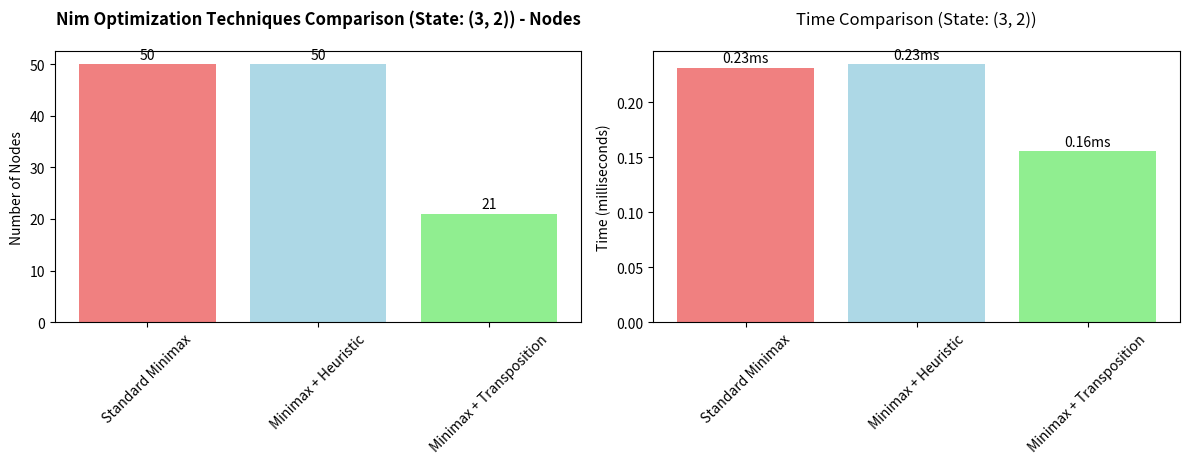
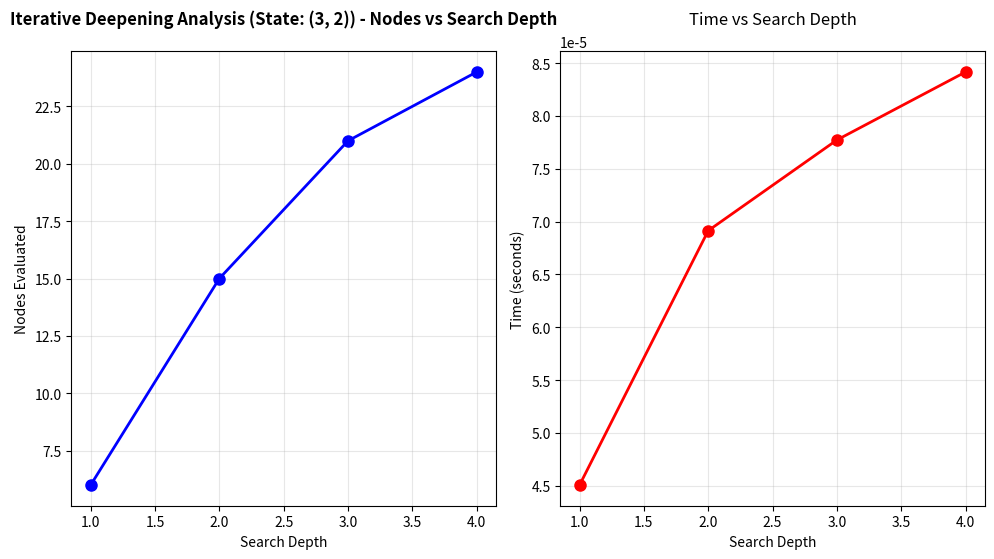
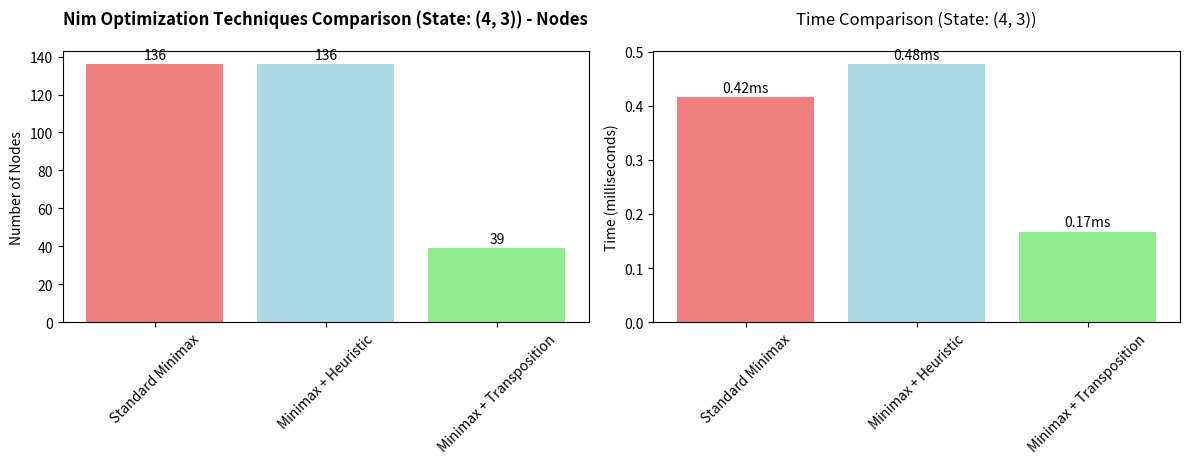
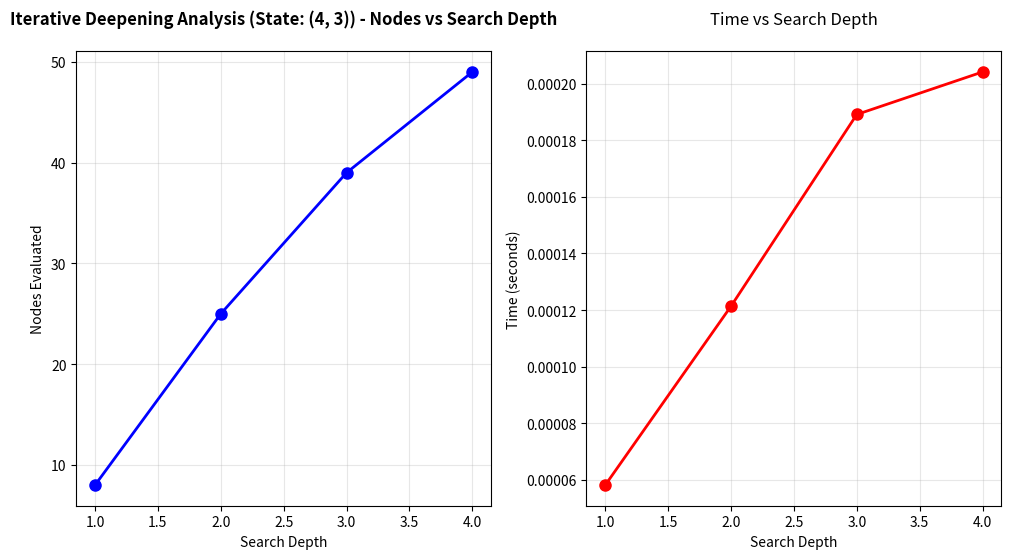
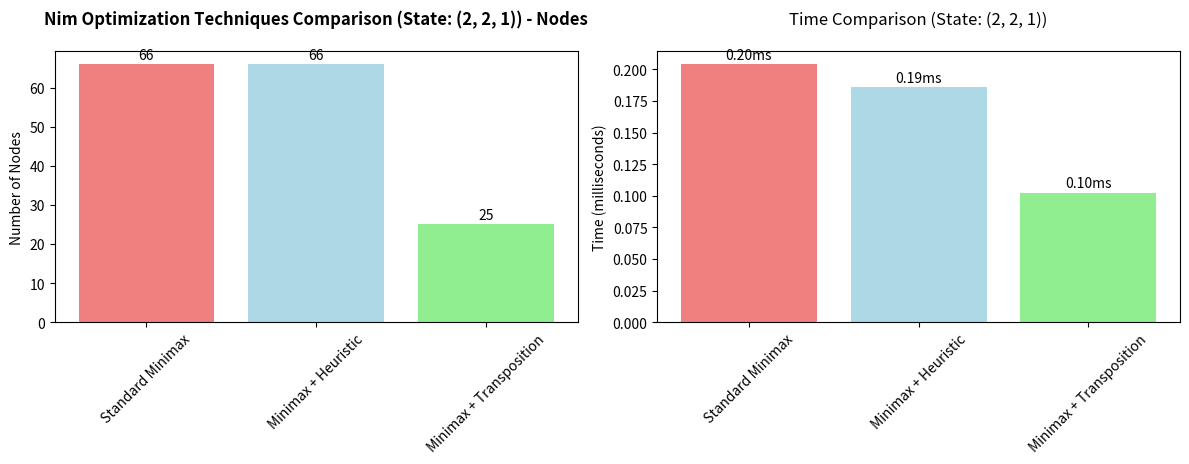
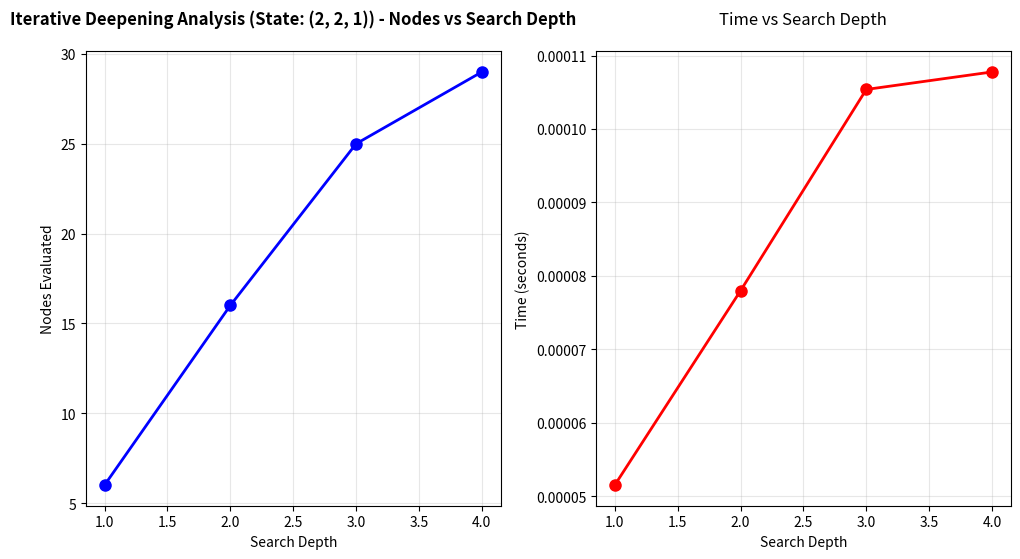

The script that saved these images, in order:
#Hailey Newbold
#CSC 362 D01
#11/06/2025
#HW4: Problem 2

import networkx as nx
import matplotlib.pyplot as plt
import time
from collections import deque
import math

class Nim:
    def __init__(self, initial_state):
        self.initial_state = initial_state
    
    def get_moves(self, state):
        """Generate all possible moves from current state"""
        moves = []
        for i, heap in enumerate(state):
            for take in range(1, heap + 1):
                new_state = list(state)
                new_state[i] -= take
                moves.append(tuple(new_state))
        return moves
    
    def is_terminal(self, state):
        """Check if game is over"""
        return all(h == 0 for h in state)
    
    def evaluate_terminal(self, state, is_max):
        """Evaluate terminal state"""
        if all(h == 0 for h in state):
            return -1 if is_max else 1
        return 0

class OptimizedNimSolver:
    def __init__(self, initial_state):
        self.initial_state = initial_state
        self.nim = Nim(initial_state)
        self.transposition_table = {}
        self.nodes_evaluated = 0
    
    def heuristic_evaluation(self, state, is_max):
        """
        Heuristic evaluation function for Nim
        Based on mathematical properties of Nim (XOR strategy)
        """
        if self.nim.is_terminal(state):
            return -1 if is_max else 1
        
        # Calculate nim-sum (XOR of all heap sizes)
        nim_sum = 0
        for heap in state:
            nim_sum ^= heap
        
        # If nim-sum is 0, it's a losing position for current player
        if nim_sum == 0:
            return -0.5 if is_max else 0.5
        
        # Winning position - estimate how good based on number of winning moves
        winning_moves = 0
        moves = self.nim.get_moves(state)
        for move in moves:
            move_nim_sum = 0
            for heap in move:
                move_nim_sum ^= heap
            if move_nim_sum == 0:  # This move creates losing position for opponent
                winning_moves += 1
        
        # Normalize winning moves count to range [-1, 1]
        max_possible_moves = sum(state)
        heuristic_value = winning_moves / max(max_possible_moves, 1)
        
        return heuristic_value if is_max else -heuristic_value
    
    def standard_minimax(self, state, is_max, depth, max_depth):
        """Standard minimax without optimizations"""
        self.nodes_evaluated += 1
        
        if self.nim.is_terminal(state):
            return self.nim.evaluate_terminal(state, is_max)
        
        if depth >= max_depth:
            return self.heuristic_evaluation(state, is_max)
        
        moves = self.nim.get_moves(state)
        if is_max:
            best_value = float('-inf')
            for move in moves:
                value = self.standard_minimax(move, False, depth + 1, max_depth)
                best_value = max(best_value, value)
            return best_value
        else:
            best_value = float('inf')
            for move in moves:
                value = self.standard_minimax(move, True, depth + 1, max_depth)
                best_value = min(best_value, value)
            return best_value
    
    def minimax_with_transposition(self, state, is_max, depth, max_depth):
        """Minimax with transposition table"""
        state_key = (state, is_max, depth)
        
        if state_key in self.transposition_table:
            return self.transposition_table[state_key]
        
        self.nodes_evaluated += 1
        
        if self.nim.is_terminal(state):
            value = self.nim.evaluate_terminal(state, is_max)
            self.transposition_table[state_key] = value
            return value
        
        if depth >= max_depth:
            value = self.heuristic_evaluation(state, is_max)
            self.transposition_table[state_key] = value
            return value
        
        moves = self.nim.get_moves(state)
        if is_max:
            best_value = float('-inf')
            for move in moves:
                value = self.minimax_with_transposition(move, False, depth + 1, max_depth)
                best_value = max(best_value, value)
            self.transposition_table[state_key] = best_value
            return best_value
        else:
            best_value = float('inf')
            for move in moves:
                value = self.minimax_with_transposition(move, True, depth + 1, max_depth)
                best_value = min(best_value, value)
            self.transposition_table[state_key] = best_value
            return best_value
    
    def iterative_deepening_minimax(self, max_depth, use_transposition=True):
        """
        Iterative deepening minimax search
        Returns value and search statistics
        """
        print(f"\nPerforming iterative deepening up to depth {max_depth}...")
        
        results = {}
        total_nodes = 0
        
        for depth in range(1, max_depth + 1):
            self.nodes_evaluated = 0
            self.transposition_table.clear()
            
            start_time = time.time()
            
            if use_transposition:
                value = self.minimax_with_transposition(self.initial_state, True, 0, depth)
            else:
                value = self.standard_minimax(self.initial_state, True, 0, depth)
            
            end_time = time.time()
            
            results[depth] = {
                'value': value,
                'nodes_evaluated': self.nodes_evaluated,
                'time_taken': end_time - start_time,
                'transposition_size': len(self.transposition_table)
            }
            
            total_nodes += self.nodes_evaluated
            
            print(f"Depth {depth}: value={value:.3f}, nodes={self.nodes_evaluated}, "
                  f"time={end_time - start_time:.4f}s, transposition_entries={len(self.transposition_table)}")
            
            # Early termination if we found a proven win/loss
            if abs(value) == 1:
                print(f"Terminal state found at depth {depth}, stopping early.")
                break
        
        return results
    
    def heuristic_minimax(self, state, is_max, depth, max_depth, use_heuristic=True):
        """Minimax using heuristic evaluation at cutoff"""
        self.nodes_evaluated += 1
        
        if self.nim.is_terminal(state):
            return self.nim.evaluate_terminal(state, is_max)
        
        if depth >= max_depth:
            if use_heuristic:
                return self.heuristic_evaluation(state, is_max)
            else:
                # Use simple evaluation if no heuristic
                return 0  # Assume neutral position
        
        moves = self.nim.get_moves(state)
        if is_max:
            best_value = float('-inf')
            for move in moves:
                value = self.heuristic_minimax(move, False, depth + 1, max_depth, use_heuristic)
                best_value = max(best_value, value)
            return best_value
        else:
            best_value = float('inf')
            for move in moves:
                value = self.heuristic_minimax(move, True, depth + 1, max_depth, use_heuristic)
                best_value = min(best_value, value)
            return best_value

def analyze_2_ply_game(initial_state):
    """Detailed analysis of 2-ply game for explanation"""
    print("=" * 70)
    print("2-PLY GAME ANALYSIS")
    print("=" * 70)
    
    solver = OptimizedNimSolver(initial_state)
    
    # Analyze initial state
    print(f"\nInitial State: {initial_state}")
    heuristic_value = solver.heuristic_evaluation(initial_state, True)
    print(f"Heuristic evaluation: {heuristic_value:.3f}")
    
    # Get all moves from initial state (1-ply)
    moves_1_ply = solver.nim.get_moves(initial_state)
    print(f"\n1-PLY MOVES (from initial state):")
    
    for i, move in enumerate(moves_1_ply):
        h_val = solver.heuristic_evaluation(move, False)
        print(f"  Move {i+1}: {initial_state} -> {move}, heuristic = {h_val:.3f}")
    
    # Analyze 2-ply moves
    print(f"\n2-PLY ANALYSIS:")
    for i, move_1 in enumerate(moves_1_ply[:3]):  # Show first 3 for brevity
        print(f"\nAfter move {i+1}: {initial_state} -> {move_1}")
        moves_2_ply = solver.nim.get_moves(move_1)
        
        for j, move_2 in enumerate(moves_2_ply[:2]):  # Show first 2 responses
            h_val = solver.heuristic_evaluation(move_2, True)
            terminal = " [TERMINAL]" if solver.nim.is_terminal(move_2) else ""
            print(f"  Response {j+1}: {move_1} -> {move_2}, heuristic = {h_val:.3f}{terminal}")

def compare_optimization_techniques(initial_state):
    """Compare different optimization techniques"""
    print("=" * 70)
    print("OPTIMIZATION TECHNIQUES COMPARISON")
    print("=" * 70)
    
    solver = OptimizedNimSolver(initial_state)
    
    # Test different approaches
    techniques = [
        ("Standard Minimax", lambda: solver.standard_minimax(initial_state, True, 0, 3)),
        ("Minimax + Heuristic", lambda: solver.heuristic_minimax(initial_state, True, 0, 3, True)),
        ("Minimax + Transposition", lambda: solver.minimax_with_transposition(initial_state, True, 0, 3)),
    ]
    
    results = []
    for name, func in techniques:
        solver.nodes_evaluated = 0
        solver.transposition_table.clear()
        
        start_time = time.time()
        value = func()
        end_time = time.time()
        
        results.append({
            'technique': name,
            'value': value,
            'nodes_evaluated': solver.nodes_evaluated,
            'time_taken': end_time - start_time
        })
        
        print(f"{name:25} | Value: {value:6.3f} | Nodes: {solver.nodes_evaluated:6d} | "
              f"Time: {end_time - start_time:.6f}s")
    
    return results

def visualize_optimization_comparison(results, initial_state):
    """
    Create visualization comparing optimization techniques
    CORRECTION: Titles adjusted to prevent overlap.
    """
    techniques = [r['technique'] for r in results]
    nodes = [r['nodes_evaluated'] for r in results]
    times = [r['time_taken'] * 1000 for r in results]  # Convert to milliseconds
    
    fig, (ax1, ax2) = plt.subplots(1, 2, figsize=(12, 5))
    
    # Main title is now set on the first subplot, with improved placement
    ax1.set_title(f'Nim Optimization Techniques Comparison (State: {initial_state}) - Nodes', 
                  fontsize=12, fontweight='bold', pad=20) 
    
    # Nodes evaluated comparison
    bars1 = ax1.bar(techniques, nodes, color=['lightcoral', 'lightblue', 'lightgreen'])
    ax1.set_ylabel('Number of Nodes')
    ax1.tick_params(axis='x', rotation=45)
    
    # Add value labels on bars
    for bar, node_count in zip(bars1, nodes):
        ax1.text(bar.get_x() + bar.get_width()/2, bar.get_height() + max(nodes)*0.01,
                 f'{node_count}', ha='center', va='bottom')
    
    # Time taken comparison
    ax2.set_title(f'Time Comparison (State: {initial_state})', fontsize=12, pad=20)
    bars2 = ax2.bar(techniques, times, color=['lightcoral', 'lightblue', 'lightgreen'])
    ax2.set_ylabel('Time (milliseconds)')
    ax2.tick_params(axis='x', rotation=45)
    
    # Add value labels on bars
    for bar, time_taken in zip(bars2, times):
        ax2.text(bar.get_x() + bar.get_width()/2, bar.get_height() + max(times)*0.01,
                 f'{time_taken:.2f}ms', ha='center', va='bottom')
    
    plt.tight_layout(rect=[0, 0, 1, 0.95]) # Adjust layout to ensure space for titles
    plt.show()

def demonstrate_iterative_deepening(initial_state):
    """
    Demonstrate iterative deepening with analysis
    CORRECTION: Titles adjusted to prevent overlap.
    """
    print("=" * 70)
    print("ITERATIVE DEEPENING DEMONSTRATION")
    print("=" * 70)
    
    solver = OptimizedNimSolver(initial_state)
    
    print(f"Initial state: {initial_state}")
    print("\nPerforming iterative deepening search...")
    
    # Run iterative deepening
    results = solver.iterative_deepening_minimax(max_depth=4)
    
    # Analyze results
    print(f"\nITERATIVE DEEPENING ANALYSIS:")
    print(f"Total nodes evaluated across all depths: {sum(r['nodes_evaluated'] for r in results.values())}")
    
    # Show progression
    depths = list(results.keys())
    nodes_per_depth = [results[d]['nodes_evaluated'] for d in depths]
    times_per_depth = [results[d]['time_taken'] for d in depths]
    
    print(f"\nDepth progression:")
    for depth in depths:
        r = results[depth]
        print(f"  Depth {depth}: {r['nodes_evaluated']} nodes, {r['time_taken']:.4f}s")
    
    # Create visualization
    plt.figure(figsize=(10, 6))
    
    plt.subplot(1, 2, 1)
    plt.plot(depths, nodes_per_depth, 'bo-', linewidth=2, markersize=8)
    plt.xlabel('Search Depth')
    plt.ylabel('Nodes Evaluated')
    # Main title is now set on the first subplot
    plt.title(f'Iterative Deepening Analysis (State: {initial_state}) - Nodes vs Search Depth', 
              fontsize=12, fontweight='bold', pad=20)
    plt.grid(True, alpha=0.3)
    
    plt.subplot(1, 2, 2)
    plt.plot(depths, times_per_depth, 'ro-', linewidth=2, markersize=8)
    plt.xlabel('Search Depth')
    plt.ylabel('Time (seconds)')
    plt.title('Time vs Search Depth', pad=20) # Simple title for the second plot
    plt.grid(True, alpha=0.3)
    
    plt.tight_layout(rect=[0, 0, 1, 0.95]) # Adjust layout to ensure space for titles
    plt.show()
    
    return results

def heuristic_effectiveness_analysis(initial_state):
    """Analyze effectiveness of heuristic evaluation"""
    print("=" * 70)
    print("HEURISTIC EFFECTIVENESS ANALYSIS")
    print("=" * 70)
    
    solver = OptimizedNimSolver(initial_state)
    
    # Compare heuristic vs non-heuristic at different depths
    depths = [2, 3, 4]
    
    print(f"Initial state: {initial_state}")
    print("\nComparing heuristic vs non-heuristic minimax:")
    print("Depth | Heuristic Value | Exact Value | Difference | Nodes (H) | Nodes (Exact)")
    print("-" * 80)
    
    for depth in depths:
        # Heuristic search
        solver.nodes_evaluated = 0
        heuristic_value = solver.heuristic_minimax(initial_state, True, 0, depth, True)
        heuristic_nodes = solver.nodes_evaluated
        
        # Exact search (deeper to get true value)
        solver.nodes_evaluated = 0
        exact_value = solver.standard_minimax(initial_state, True, 0, depth + 2)  # Deeper search for "true" value
        exact_nodes = solver.nodes_evaluated
        
        difference = abs(heuristic_value - exact_value)
        
        print(f"{depth:5} | {heuristic_value:15.3f} | {exact_value:11.3f} | {difference:9.3f} | "
              f"{heuristic_nodes:9} | {exact_nodes:12}")

def main():
    # Test with different initial states
    test_states = [(3, 2), (4, 3), (2, 2, 1)]
    
    for initial_state in test_states:
        print("\n" + "=" * 80)
        print(f"ANALYZING NIM STATE: {initial_state}")
        print("=" * 80)
        
        # 2-ply analysis
        analyze_2_ply_game(initial_state)
        
        # Optimization techniques comparison
        optimization_results = compare_optimization_techniques(initial_state)
        visualize_optimization_comparison(optimization_results, initial_state)
        
        # Iterative deepening demonstration
        iterative_results = demonstrate_iterative_deepening(initial_state)
        
        # Heuristic effectiveness analysis
        heuristic_effectiveness_analysis(initial_state)
        
        print("\n" + "=" * 80)
        print(f"ANALYSIS COMPLETE FOR STATE: {initial_state}")
        print("=" * 80)

if __name__ == "__main__":
    main()
